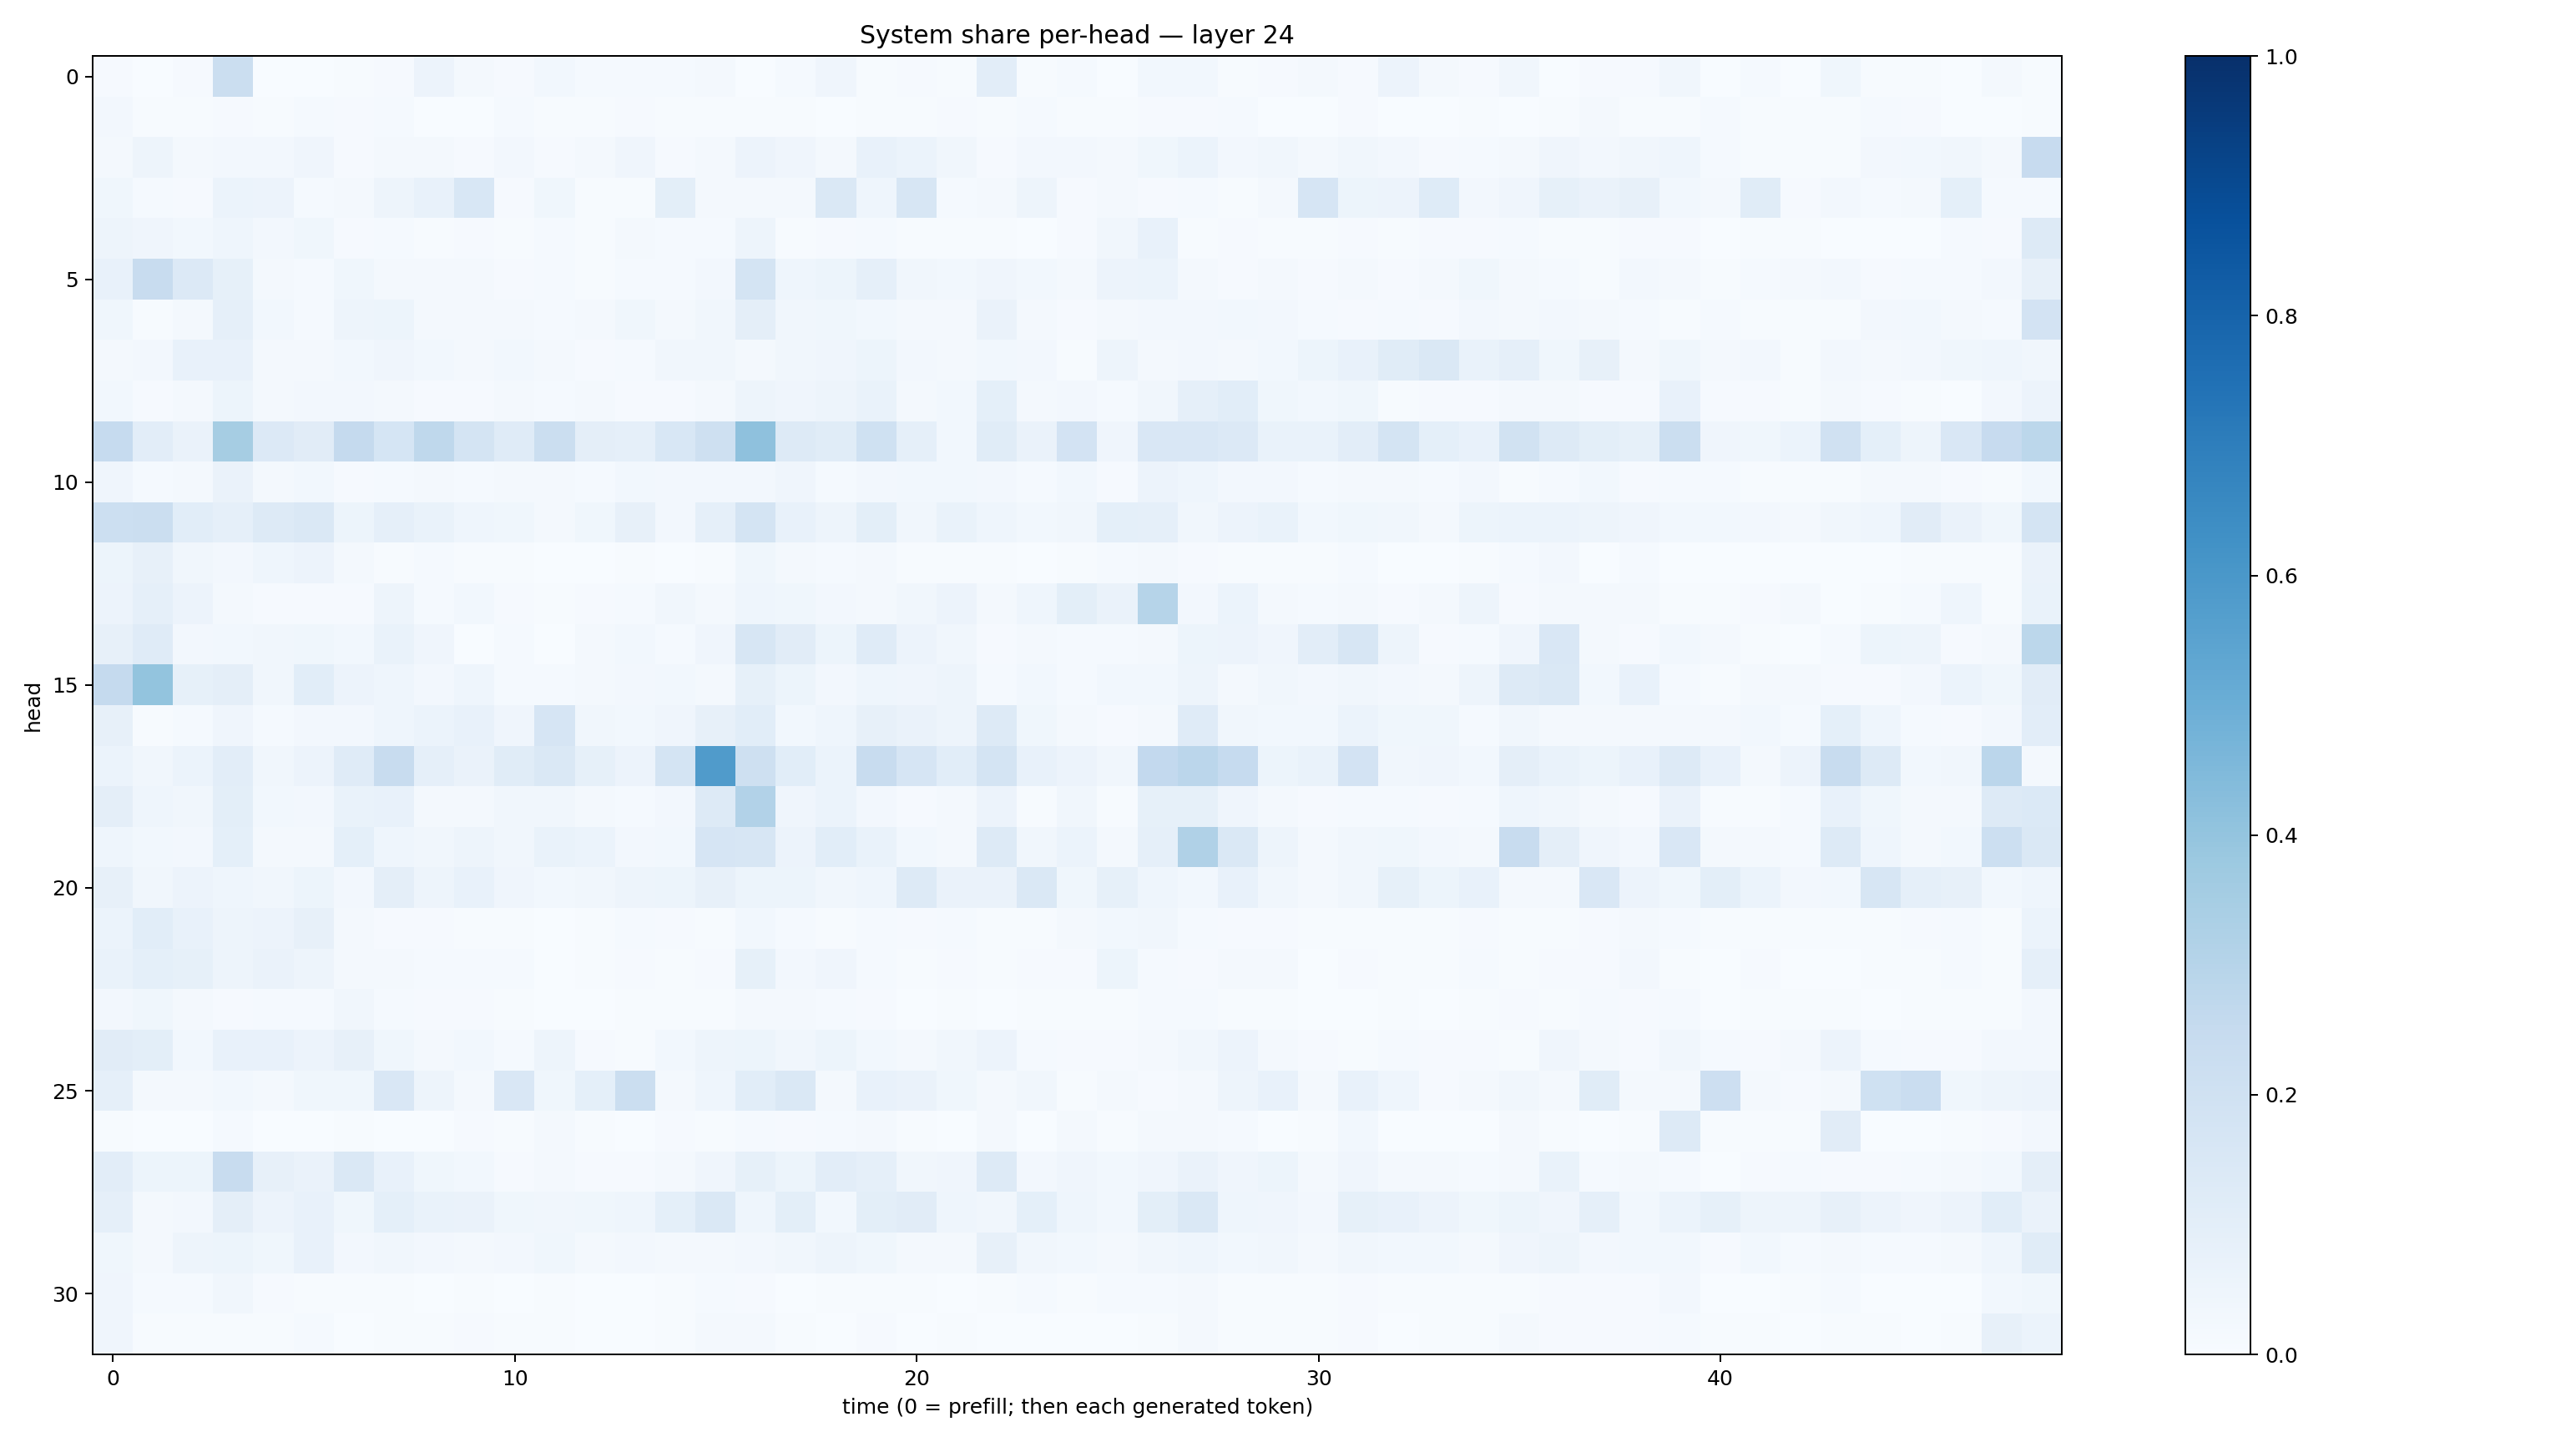

Source data for this figure (header and first rows):
0.011650308, 0.0021744303, 0.008985427, 0.22228591, 0.0024767616, 0.001998986, 0.007638202, 0.00956295, 0.056475747, 0.021798972, 0.011091844, 0.027478978, 0.012025365, 0.013728269, 0.014391173, 0.019762184, 0.002763371, 0.014382409, 0.042052783, 0.0051810155, 0.009326997, 0.006269585, 0.1037142, 0.0069541163
0.02493, 0.00413, 0.005196, 0.008906, 0.004113, 0.01322, 0.008017, 0.01347, 0.003456, 0.002938, 0.01401, 0.007448, 0.007656, 0.008332, 0.004155, 0.003918, 0.005255, 0.004235, 0.002632, 0.004038, 0.007066, 0.00994, 0.005369, 0.01283
0.01625, 0.05046, 0.02051, 0.0244, 0.0267, 0.0428, 0.01018, 0.0223, 0.01762, 0.01134, 0.02525, 0.008635, 0.01877, 0.04244, 0.0105, 0.01628, 0.05717, 0.04266, 0.02287, 0.07591, 0.06242, 0.03307, 0.009145, 0.02605
0.03562, 0.01388, 0.009243, 0.0593, 0.05516, 0.01559, 0.01789, 0.05021, 0.07496, 0.1547, 0.01096, 0.03532, 0.005618, 0.004861, 0.1001, 0.02067, 0.02004, 0.02034, 0.1479, 0.04377, 0.1633, 0.01207, 0.0223, 0.04844
0.04763, 0.04143, 0.02812, 0.04455, 0.02397, 0.03869, 0.008344, 0.01457, 0.005959, 0.008252, 0.004639, 0.01221, 0.005163, 0.02135, 0.01418, 0.01465, 0.04805, 0.006824, 0.01088, 0.01434, 0.004058, 0.007447, 0.006109, 0.003123
0.07153, 0.2383, 0.1338, 0.08245, 0.01699, 0.01518, 0.03702, 0.01856, 0.01984, 0.0217, 0.01092, 0.01269, 0.005441, 0.01484, 0.01495, 0.02652, 0.1782, 0.04447, 0.05289, 0.08832, 0.03439, 0.03025, 0.04015, 0.02846
0.03723, 0.004128, 0.02021, 0.08639, 0.02984, 0.01523, 0.04832, 0.05465, 0.01662, 0.0165, 0.01931, 0.0124, 0.01584, 0.03564, 0.0187, 0.03279, 0.09434, 0.03167, 0.03744, 0.03019, 0.02168, 0.01883, 0.06558, 0.02107
0.01817, 0.02371, 0.07253, 0.07462, 0.01722, 0.01631, 0.02824, 0.0401, 0.028, 0.01863, 0.03085, 0.02131, 0.008854, 0.01376, 0.03133, 0.03256, 0.02266, 0.03249, 0.0408, 0.05391, 0.02698, 0.01717, 0.02945, 0.02344
0.0308, 0.009563, 0.01612, 0.05422, 0.01592, 0.02378, 0.02478, 0.02033, 0.009536, 0.01139, 0.02076, 0.01441, 0.02308, 0.01096, 0.01048, 0.0183, 0.0486, 0.04038, 0.04964, 0.0673, 0.01616, 0.0281, 0.09358, 0.02276
0.2495, 0.1024, 0.06625, 0.3496, 0.1346, 0.1094, 0.2512, 0.1712, 0.2702, 0.1779, 0.1207, 0.2196, 0.09396, 0.08781, 0.1539, 0.2076, 0.4124, 0.1271, 0.114, 0.1995, 0.08733, 0.02981, 0.1151, 0.06452
0.04178, 0.01371, 0.0208, 0.06292, 0.01717, 0.02812, 0.008318, 0.0145, 0.01985, 0.01443, 0.01796, 0.02013, 0.01502, 0.02886, 0.02603, 0.02501, 0.02368, 0.04049, 0.01425, 0.02405, 0.02737, 0.02944, 0.02424, 0.01246
0.2159, 0.2194, 0.1055, 0.08902, 0.1272, 0.1452, 0.05403, 0.08719, 0.06643, 0.04307, 0.03721, 0.02051, 0.03782, 0.08156, 0.02497, 0.08764, 0.1757, 0.07352, 0.0485, 0.1009, 0.0339, 0.06669, 0.04326, 0.02979
0.05389, 0.07964, 0.03282, 0.02728, 0.04472, 0.05815, 0.01968, 0.007768, 0.01239, 0.005486, 0.003974, 0.003613, 0.003256, 0.005666, 0.002529, 0.006028, 0.03711, 0.01818, 0.01403, 0.01634, 0.00417, 0.007564, 0.006745, 0.003332
0.05766, 0.08826, 0.05498, 0.02062, 0.008956, 0.009361, 0.01016, 0.04727, 0.01506, 0.02867, 0.009624, 0.004459, 0.009297, 0.01415, 0.03269, 0.01608, 0.04525, 0.03791, 0.02455, 0.01757, 0.03252, 0.05615, 0.0202, 0.04479
0.08175, 0.1192, 0.02605, 0.02916, 0.03164, 0.03669, 0.02867, 0.0693, 0.03989, 0.003634, 0.0142, 0.002524, 0.01725, 0.02746, 0.01348, 0.04222, 0.1626, 0.1115, 0.05086, 0.1197, 0.05491, 0.03171, 0.008057, 0.02226
0.252, 0.4006, 0.08435, 0.09442, 0.03441, 0.108, 0.05791, 0.04369, 0.02399, 0.04677, 0.01261, 0.01448, 0.01638, 0.02369, 0.0291, 0.02277, 0.0829, 0.05422, 0.02625, 0.0436, 0.04203, 0.04899, 0.01376, 0.03075
0.0801, 0.007493, 0.01558, 0.04033, 0.01526, 0.02716, 0.02348, 0.04373, 0.05884, 0.07153, 0.04175, 0.1644, 0.03483, 0.0303, 0.0421, 0.07916, 0.1075, 0.02896, 0.04353, 0.07982, 0.06504, 0.05013, 0.1315, 0.03684
0.06083, 0.03375, 0.06181, 0.1036, 0.03213, 0.05502, 0.1184, 0.2368, 0.08932, 0.06567, 0.1172, 0.1413, 0.08556, 0.05759, 0.1795, 0.5809, 0.21, 0.106, 0.05961, 0.2386, 0.1661, 0.1073, 0.1742, 0.07271
0.09669, 0.04506, 0.0322, 0.09918, 0.02761, 0.02555, 0.07018, 0.07577, 0.01705, 0.01585, 0.03285, 0.035, 0.02303, 0.01484, 0.02509, 0.1257, 0.3104, 0.04165, 0.06077, 0.0257, 0.007997, 0.01586, 0.05817, 0.005517
0.04472, 0.02972, 0.0245, 0.09019, 0.01879, 0.01684, 0.09303, 0.04519, 0.03205, 0.04937, 0.03297, 0.06822, 0.0622, 0.0235, 0.02823, 0.1642, 0.1639, 0.05698, 0.1093, 0.06862, 0.02995, 0.02023, 0.1325, 0.0345
0.08168, 0.03392, 0.0577, 0.04458, 0.03312, 0.05342, 0.02387, 0.09484, 0.04869, 0.07209, 0.04267, 0.02758, 0.03163, 0.04775, 0.0515, 0.08041, 0.05262, 0.0533, 0.0323, 0.04637, 0.1255, 0.06409, 0.06441, 0.1415
0.06106, 0.1077, 0.0763, 0.04791, 0.05727, 0.07898, 0.01755, 0.009672, 0.009846, 0.006394, 0.006956, 0.003892, 0.007185, 0.01338, 0.007879, 0.004586, 0.02887, 0.0136, 0.005221, 0.01233, 0.008, 0.01436, 0.007148, 0.006709
0.06945, 0.0909, 0.08212, 0.0472, 0.06444, 0.04818, 0.01888, 0.01902, 0.01226, 0.01552, 0.0131, 0.003565, 0.00574, 0.007915, 0.006841, 0.01015, 0.08432, 0.02415, 0.04037, 0.01537, 0.005926, 0.01088, 0.007775, 0.008201
0.0259, 0.03588, 0.01566, 0.01033, 0.01212, 0.01369, 0.03171, 0.01241, 0.007945, 0.0114, 0.00769, 0.003237, 0.003829, 0.007057, 0.006036, 0.004185, 0.01585, 0.01689, 0.01226, 0.008427, 0.00354, 0.007539, 0.003325, 0.007587
0.1106, 0.1002, 0.02965, 0.07765, 0.07662, 0.05593, 0.0808, 0.03579, 0.01659, 0.02782, 0.01377, 0.05044, 0.01068, 0.006108, 0.02792, 0.04772, 0.0521, 0.03338, 0.05081, 0.03115, 0.01762, 0.03371, 0.05773, 0.01286
0.08756, 0.01913, 0.02206, 0.0305, 0.02023, 0.03787, 0.03618, 0.1497, 0.04822, 0.01606, 0.1513, 0.03584, 0.09218, 0.2202, 0.02008, 0.04399, 0.1082, 0.1455, 0.01871, 0.07582, 0.06537, 0.03644, 0.0191, 0.03353
0.004139, 0.001093, 0.002568, 0.01355, 0.001683, 0.002525, 0.00745, 0.002174, 0.002738, 0.009462, 0.004392, 0.02103, 0.004269, 0.001006, 0.008892, 0.007049, 0.01384, 0.008937, 0.0131, 0.02316, 0.003943, 0.00225, 0.02263, 0.003084
0.1042, 0.05446, 0.05341, 0.2399, 0.08073, 0.06276, 0.1474, 0.07731, 0.03543, 0.0299, 0.008942, 0.01863, 0.009794, 0.009322, 0.01699, 0.03947, 0.08429, 0.05274, 0.1054, 0.08946, 0.03259, 0.04289, 0.1317, 0.02415
0.08791, 0.02139, 0.02731, 0.09655, 0.05571, 0.07158, 0.03582, 0.09095, 0.06683, 0.0653, 0.03751, 0.03272, 0.03735, 0.04591, 0.09368, 0.1483, 0.0437, 0.1003, 0.02945, 0.09976, 0.1108, 0.04632, 0.03267, 0.09255
0.03537, 0.02086, 0.05003, 0.05115, 0.03622, 0.07345, 0.02412, 0.03395, 0.02502, 0.02141, 0.02571, 0.03591, 0.01669, 0.02376, 0.02023, 0.01657, 0.0242, 0.0315, 0.04877, 0.03836, 0.01654, 0.01647, 0.08132, 0.03191
0.04031, 0.01397, 0.01345, 0.03189, 0.01144, 0.007134, 0.00567, 0.00693, 0.002968, 0.004872, 0.002983, 0.005464, 0.001569, 0.001271, 0.006174, 0.01298, 0.007848, 0.003374, 0.005865, 0.004117, 0.004998, 0.003622, 0.007595, 0.01173
0.04279, 0.005692, 0.00636, 0.006774, 0.003975, 0.01194, 0.003242, 0.00427, 0.0047, 0.009003, 0.004674, 0.006433, 0.002538, 0.002641, 0.007404, 0.01736, 0.01912, 0.004276, 0.002719, 0.00794, 0.003706, 0.005004, 0.003525, 0.003621
